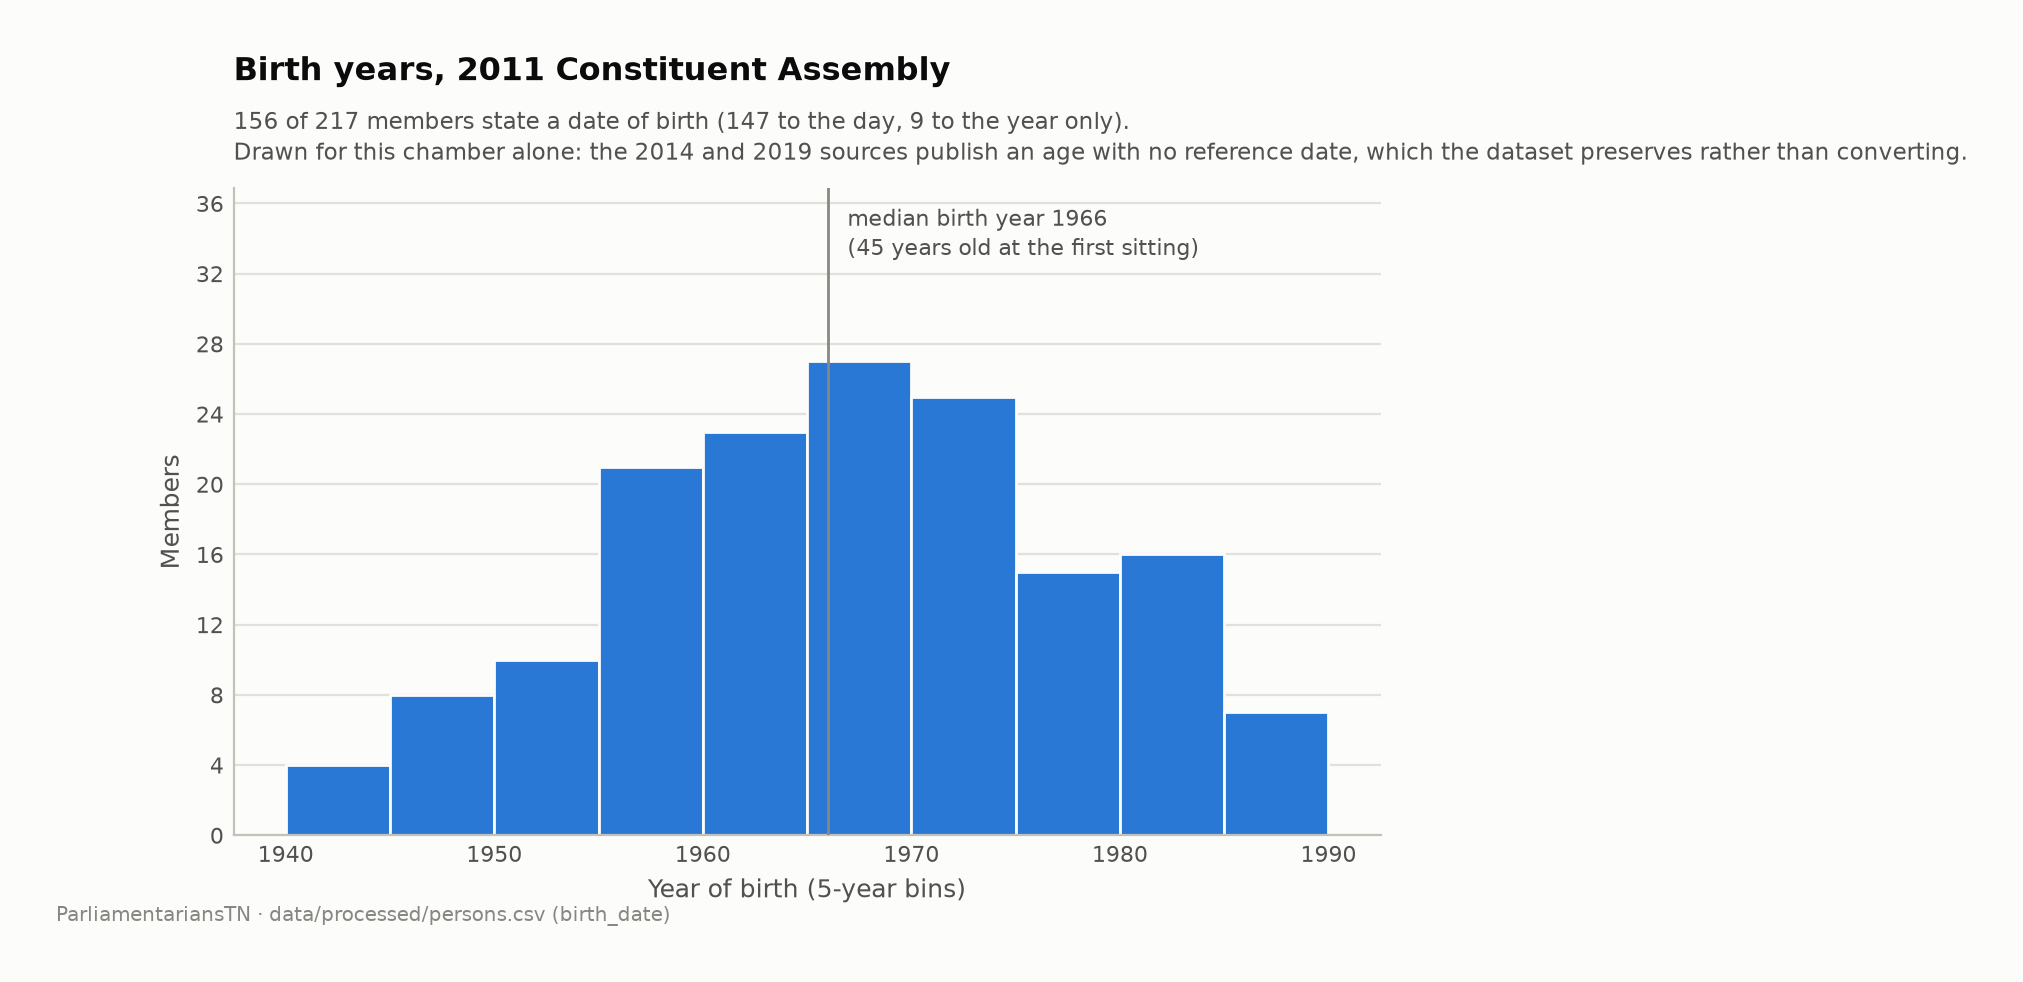

The table this chart was drawn from, first rows:
birth_year_bin, members
1940–1944, 4
1945–1949, 8
1950–1954, 10
1955–1959, 21
1960–1964, 23
1965–1969, 27
1970–1974, 25
1975–1979, 15
1980–1984, 16
1985–1989, 7
